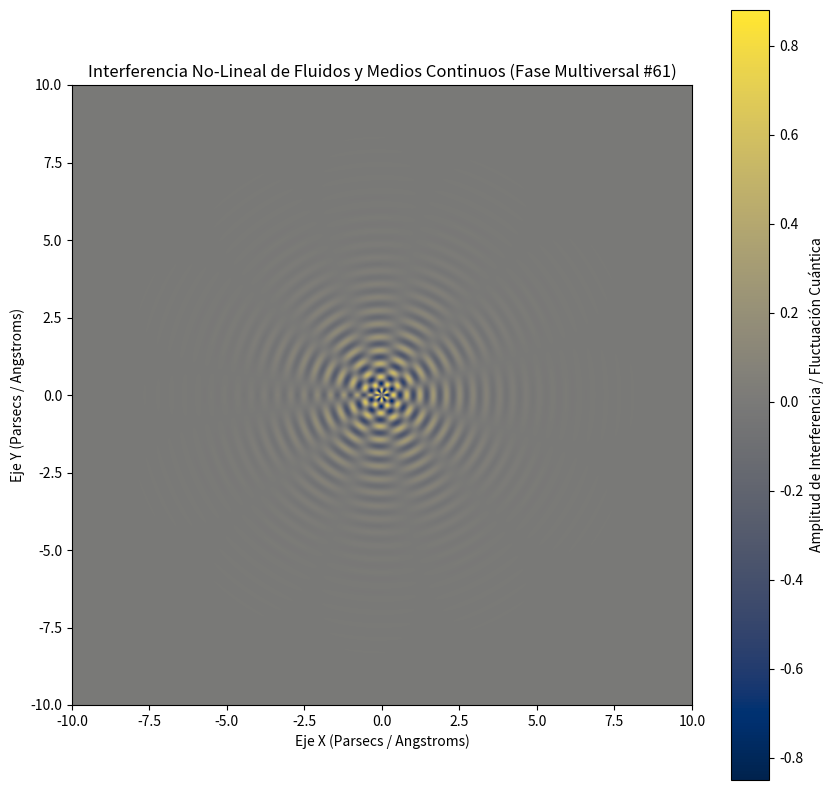

Write Python code to recreate this figure.
%matplotlib inline
# Simulación Multiversal: Fluidos y Medios Continuos - Variante 61
import numpy as np
import matplotlib.pyplot as plt

# Parámetros Físicos No-Lineales
omega_1 = 14.644
omega_2 = 5.76
lambda_decay = 0.783
phase_shift = 2.38

x = np.linspace(-10, 10, 800)
y = np.linspace(-10, 10, 800)
X, Y = np.meshgrid(x, y)

# Dinámica de Fluidos / Campos Tensor-Escalares (Fase Multiversal)
R = np.sqrt(X**2 + Y**2) + 1e-5
Z = (np.sin(omega_1 * R + phase_shift) * np.cos(omega_2 * np.arctan2(Y, X))) * np.exp(-lambda_decay * R)

plt.figure(figsize=(10, 10))
plt.imshow(Z, cmap='cividis', extent=[-10, 10, -10, 10], origin='lower')
plt.colorbar(label='Amplitud de Interferencia / Fluctuación Cuántica')
plt.title(r'Interferencia No-Lineal de Fluidos y Medios Continuos (Fase Multiversal #61)')
plt.xlabel('Eje X (Parsecs / Angstroms)')
plt.ylabel('Eje Y (Parsecs / Angstroms)')
plt.show()
